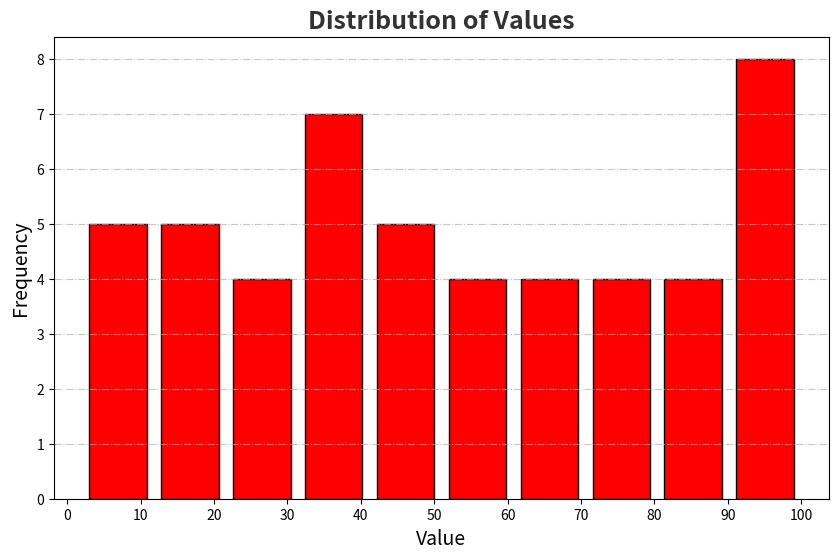

Here is the Python script that generated this plot:
import numpy as np
from matplotlib import pyplot as plt

Value = [61, 12, 93, 99, 18, 2, 16, 98, 49, 8, 48, 43, 92, 54, 63, 11, 46, 36, 60, 15, 26, 51, 97, 31, 40, 70, 4, 35, 87, 39, 28, 24, 100, 73, 91, 86, 76, 6, 13, 94, 65, 52, 41, 37, 71, 75, 90, 82, 44, 32]

plt.figure(figsize=(10,6))
plt.hist(Value, bins=10, color="#ff0000", edgecolor="black", rwidth=0.8, log=False)

plt.title("Distribution of Values", fontsize=18, fontweight="bold", color="#333")
plt.xlabel("Value", fontsize=14)
plt.ylabel("Frequency", fontsize=14)
plt.grid(axis='y', linestyle='-.', alpha=0.7)
plt.xticks(range(0, 110, 10))

plt.show()
